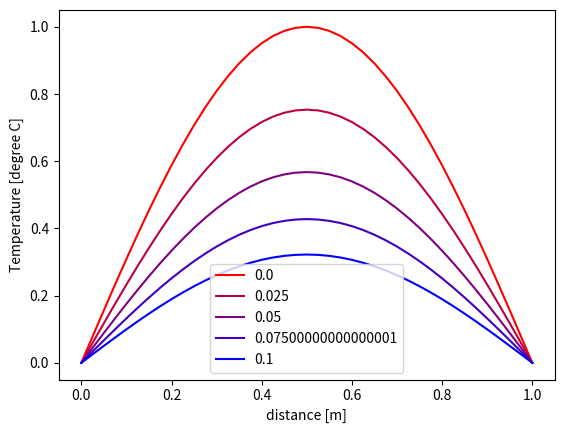

Write Python code to recreate this figure.
import numpy as np
import matplotlib.pyplot as plt

#specifying range of x
# small change in position and time 
h=0.025
k=0.025
x= np.arange(0, 1+h, h)
t= np.arange(0,0.1+k, k)

#initialize a matrix which stores all the numbers
n=len(x)
m=len(t)
#T= temper vector
T=np.zeros((n, m))

#defining boundary condn
boundaryCondns =[0, 0]
#0 to all
T[0,:] = boundaryCondns[0]
T[-1, :] = boundaryCondns[1]

#initial condns
initialCondns = np.sin(np.pi*x)
#all rows but first
T[:, 0] = initialCondns
#here rows are defined as positions and columns as time in the matrix above
lamd = k/h**2
#outer loop time and inner loop position
#we know initial condns so we are starting at index 1
for j in range(1, m):
    for i in range(1, n-1):
        T[i, j] = lamd*T[i-1, j-1]+(1-2*lamd)*T[i, j-1] + lamd * T[i+1, j-1]

R= np.linspace(1, 0, m)
B= np.linspace(0, 1, m)
G =0
for j in range(m):
    plt.plot(x, T[:, j], color=[R[j], G, B[j]])
plt.legend(t)
plt.xlabel('distance [m]')
plt.ylabel('Temperature [degree C]')
plt.show()